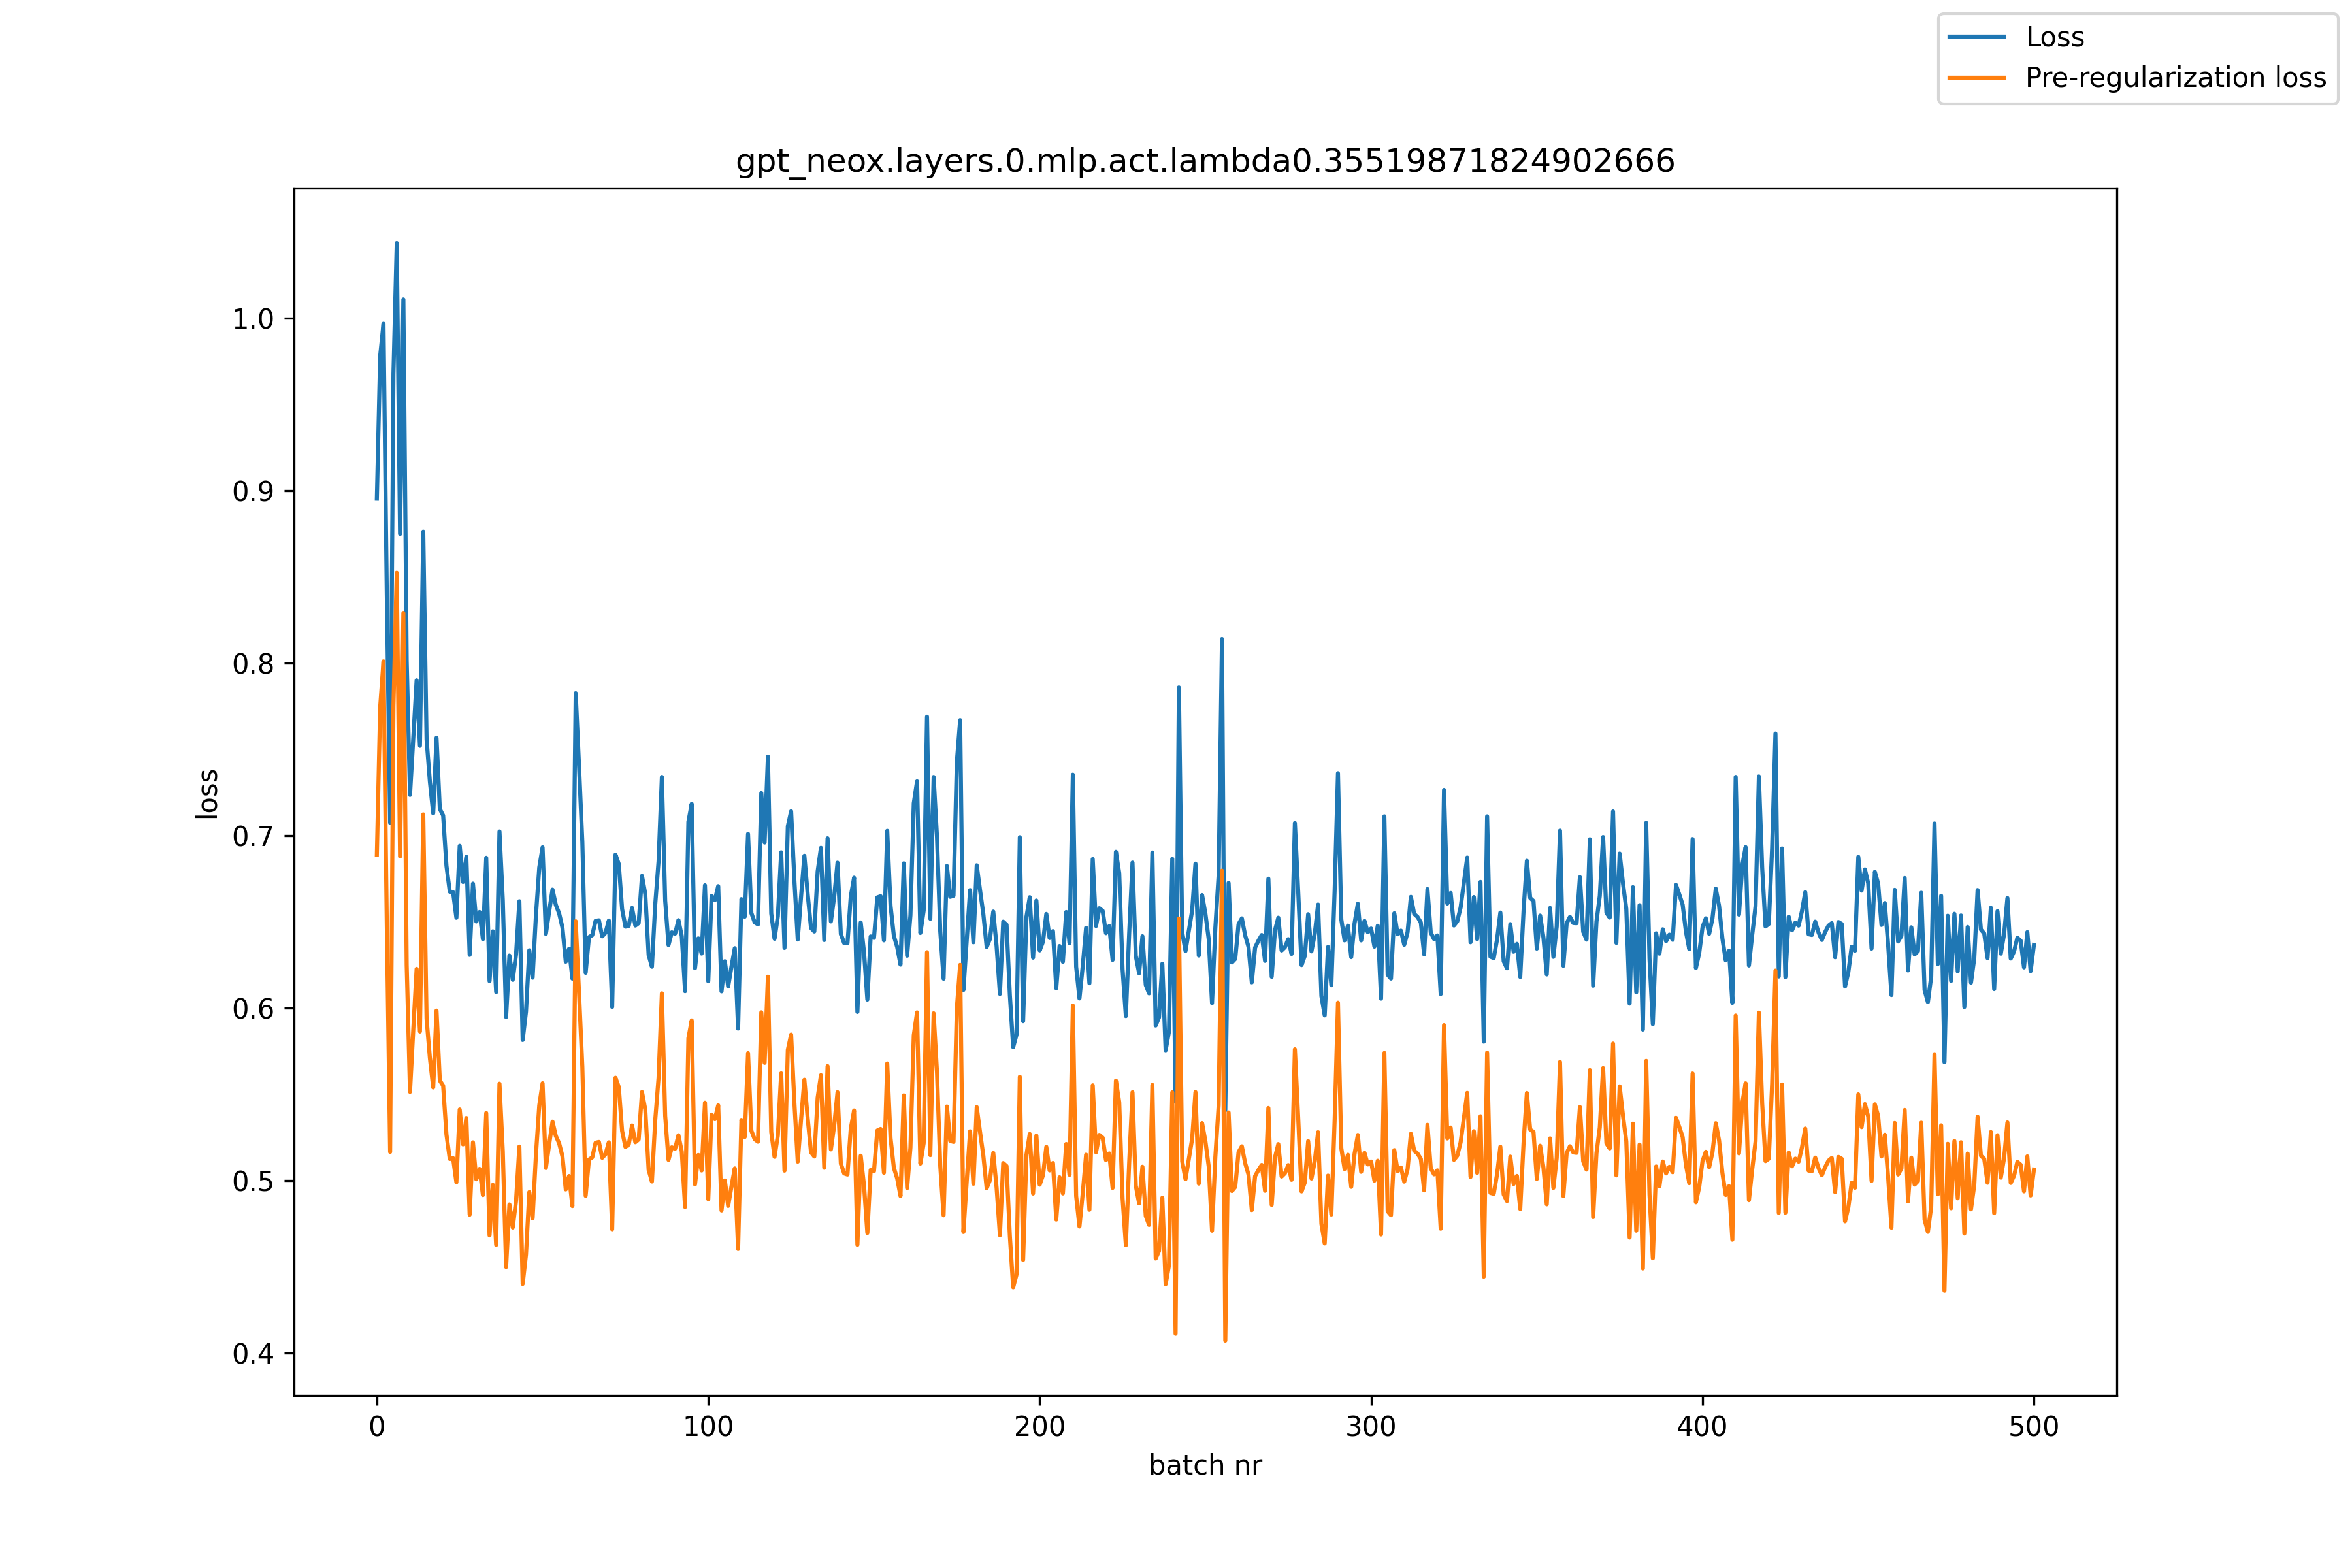

Values plotted in this chart, from the file beside it:
, loss, pre_reg_loss
0, 0.8954, 0.689
1, 0.9782, 0.7746
2, 0.9968, 0.8011
3, 0.8398, 0.6482
4, 0.7075, 0.5167
5, 0.9678, 0.7752
6, 1.044, 0.8525
7, 0.8749, 0.688
8, 1.011, 0.8292
9, 0.8014, 0.6251
10, 0.7237, 0.5515
11, 0.7573, 0.588
12, 0.7902, 0.6228
13, 0.7521, 0.5865
14, 0.8763, 0.7124
15, 0.7559, 0.5939
16, 0.7314, 0.5712
17, 0.713, 0.5541
18, 0.7568, 0.5986
19, 0.7155, 0.5581
20, 0.7117, 0.5551
21, 0.6826, 0.5268
22, 0.6676, 0.5127
23, 0.6673, 0.5131
24, 0.6525, 0.4991
25, 0.6941, 0.5413
26, 0.6732, 0.5211
27, 0.6878, 0.5364
28, 0.6309, 0.4803
29, 0.6723, 0.5223
30, 0.6503, 0.5009
31, 0.6558, 0.5069
32, 0.6401, 0.4917
33, 0.6872, 0.5393
34, 0.6157, 0.4683
35, 0.6446, 0.4976
36, 0.6094, 0.4628
37, 0.7025, 0.5563
38, 0.6627, 0.5171
39, 0.5949, 0.45
40, 0.6306, 0.4863
41, 0.6165, 0.4729
42, 0.6312, 0.4883
43, 0.6621, 0.5199
44, 0.5816, 0.4402
45, 0.598, 0.4572
46, 0.6336, 0.4934
47, 0.6177, 0.4782
48, 0.6539, 0.5151
49, 0.6816, 0.5437
50, 0.6933, 0.5565
51, 0.6431, 0.5074
52, 0.6562, 0.5212
53, 0.6688, 0.5343
54, 0.66, 0.526
55, 0.655, 0.5217
56, 0.6468, 0.5142
57, 0.627, 0.495
58, 0.6345, 0.5028
59, 0.6172, 0.4853
... 441 more rows
